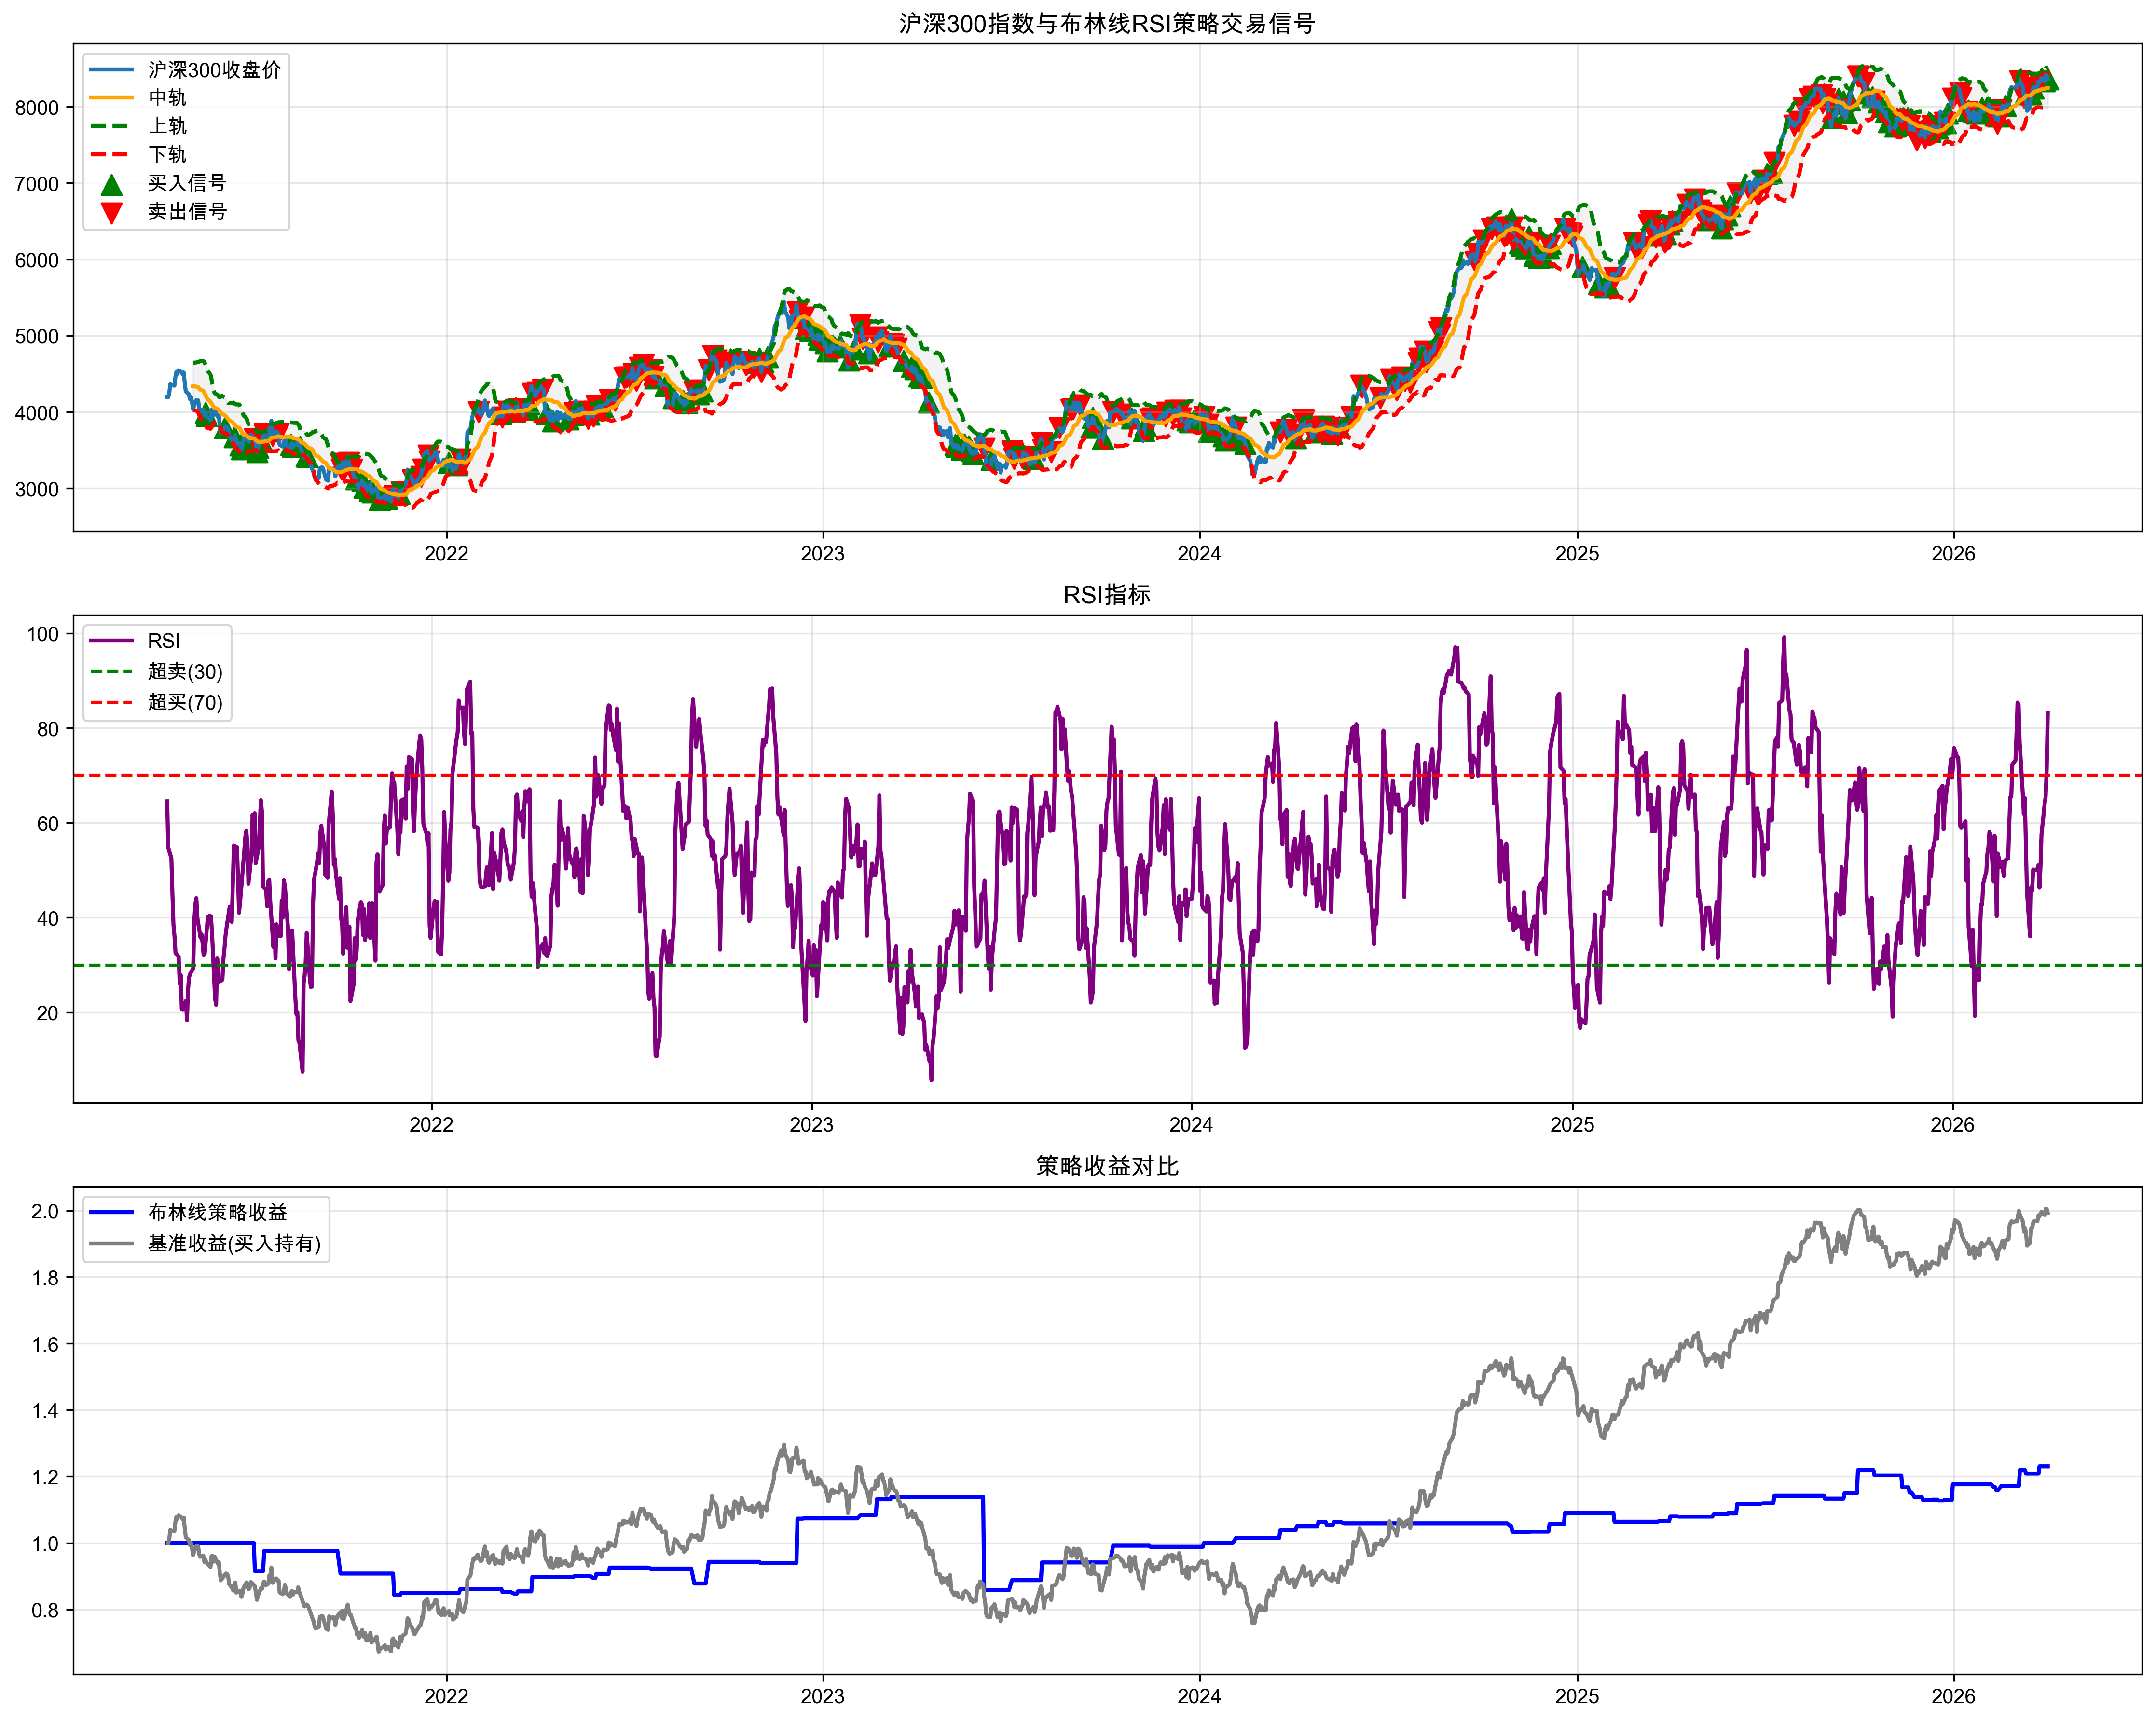

Source data for this figure (header and first rows):
date, open, high, low, close, volume, middle_band, std_dev, upper_band, lower_band, RSI, signal, RSI_change, position, strategy_returns, cumulative_returns, benchmark_returns, benchmark_cumulative, drawdown
2021-04-05, 4203, 4235, 4196, 4196, 31864581, , , , , , 0, , 0.0, 0.0, 1.0, , , 0.0
2021-04-06, 4182, 4242, 4155, 4193, 44777477, , , , , , 0, , 0.0, 0.0, 1.0, -0.0006122, 0.9994, 0.0
2021-04-07, 4248, 4281, 4192, 4247, 51849877, , , , , , 0, , 0.0, 0.0, 1.0, 0.01287, 1.012, 0.0
2021-04-08, 4364, 4364, 4344, 4364, 38070760, , , , , , 0, , 0.0, 0.0, 1.0, 0.02754, 1.04, 0.0
2021-04-09, 4369, 4369, 4335, 4355, 62268631, , , , , , 0, , 0.0, 0.0, 1.0, -0.002202, 1.038, 0.0
2021-04-12, 4351, 4362, 4342, 4345, 17297881, , , , , , 0, , 0.0, 0.0, 1.0, -0.002219, 1.036, 0.0
2021-04-13, 4465, 4500, 4465, 4466, 67454535, , , , , , 0, , 0.0, 0.0, 1.0, 0.02781, 1.064, 0.0
2021-04-14, 4539, 4564, 4508, 4528, 38854322, , , , , , 0, , 0.0, 0.0, 1.0, 0.01396, 1.079, 0.0
2021-04-15, 4520, 4520, 4501, 4501, 10499964, , , , , , 0, , 0.0, 0.0, 1.0, -0.005921, 1.073, 0.0
2021-04-16, 4555, 4568, 4535, 4547, 51133161, , , , , , 0, , 0.0, 0.0, 1.0, 0.01021, 1.084, 0.0
2021-04-19, 4521, 4551, 4493, 4521, 35171259, , , , , , 0, , 0.0, 0.0, 1.0, -0.005837, 1.077, 0.0
2021-04-20, 4476, 4551, 4432, 4494, 26916781, , , , , , 0, , 0.0, 0.0, 1.0, -0.005928, 1.071, 0.0
2021-04-21, 4503, 4555, 4493, 4518, 76263587, , , , , , 0, , 0.0, 0.0, 1.0, 0.005354, 1.077, 0.0
2021-04-22, 4383, 4425, 4360, 4387, 29720121, , , , , 64.52, 0, , 0.0, 0.0, 1.0, -0.02904, 1.046, 0.0
2021-04-23, 4261, 4288, 4261, 4269, 46982693, , , , , 54.72, 0, -9.803, 0.0, 0.0, 1.0, -0.02685, 1.017, 0.0
2021-04-26, 4232, 4288, 4230, 4235, 33100170, , , , , 52.58, 0, -2.143, 0.0, 0.0, 1.0, -0.008003, 1.009, 0.0
2021-04-27, 4169, 4195, 4122, 4168, 18190219, , , , , 45.17, 0, -7.405, 0.0, 0.0, 1.0, -0.01576, 0.9934, 0.0
2021-04-28, 4203, 4203, 4184, 4197, 61659302, , , , , 38.55, 0, -6.618, 0.0, 0.0, 1.0, 0.006887, 1, 0.0
2021-04-29, 4136, 4189, 4136, 4137, 12627014, , , , , 36.09, 0, -2.459, 0.0, 0.0, 1.0, -0.01416, 0.9861, 0.0
2021-04-30, 4047, 4075, 4041, 4041, 34772234, 4335, 155.3, 4646, 4025, 32.51, 0, -3.588, 0.0, 0.0, 1.0, -0.02317, 0.9632, 0.0
2021-05-03, 4153, 4158, 4153, 4153, 32713635, 4333, 157.6, 4648, 4018, 31.75, 0, -0.7575, 0.0, 0.0, 1.0, 0.02752, 0.9897, 0.0
2021-05-04, 4117, 4147, 4117, 4142, 67542195, 4331, 160.4, 4651, 4010, 26.05, 0, -5.699, 0.0, 0.0, 1.0, -0.00258, 0.9872, 0.0
2021-05-05, 4141, 4176, 4137, 4152, 50867616, 4326, 164.3, 4655, 3997, 27.9, 0, 1.846, 0.0, 0.0, 1.0, 0.002476, 0.9896, 0.0
2021-05-06, 4053, 4082, 4048, 4055, 54510632, 4310, 174.8, 4660, 3961, 20.72, 0, -7.172, 0.0, 0.0, 1.0, -0.02344, 0.9664, 0.0
2021-05-07, 4006, 4042, 4006, 4021, 71739321, 4294, 185.9, 4666, 3922, 20.54, 0, -0.1849, 0.0, 0.0, 1.0, -0.008411, 0.9583, 0.0
2021-05-10, 4041, 4057, 3985, 4034, 39225143, 4278, 194.2, 4667, 3890, 22.43, 0, 1.889, 0.0, 0.0, 1.0, 0.003212, 0.9614, 0.0
2021-05-11, 3974, 4012, 3931, 3956, 12648191, 4253, 201.7, 4656, 3849, 18.36, 0, -4.072, 0.0, 0.0, 1.0, -0.01936, 0.9428, 0.0
2021-05-12, 4002, 4029, 3953, 3987, 78457758, 4226, 199.1, 4624, 3828, 24.68, 1, 6.328, 1.0, 0.0, 1.0, 0.008, 0.9503, 0.0
2021-05-13, 3946, 3969, 3942, 3948, 35222396, 4198, 197.2, 4592, 3804, 27.43, 1, 2.744, 1.0, 0.0, 1.0, -0.009737, 0.941, 0.0
2021-05-14, 3949, 3970, 3932, 3932, 13550985, 4167, 187.6, 4542, 3792, 28.12, 0, 0.6894, 1.0, 0.0, 1.0, -0.004244, 0.9371, 0.0
2021-05-17, 3894, 3894, 3863, 3892, 62845243, 4136, 177.7, 4491, 3781, 29.28, 0, 1.161, 1.0, 0.0, 1.0, -0.009985, 0.9277, 0.0
2021-05-18, 4026, 4055, 3956, 4030, 37299045, 4113, 157.6, 4428, 3797, 39.2, 0, 9.922, 1.0, 0.0, 1.0, 0.03526, 0.9604, 0.0
2021-05-19, 4025, 4092, 4006, 4032, 44291982, 4088, 126.2, 4341, 3836, 42.68, 0, 3.48, 1.0, 0.0, 1.0, 0.000676, 0.9611, 0.0
2021-05-20, 3956, 3970, 3956, 3960, 65338754, 4067, 107.8, 4283, 3851, 44.11, 0, 1.428, 1.0, 0.0, 1.0, -0.01802, 0.9437, 0.0
2021-05-21, 4018, 4022, 4018, 4022, 45353386, 4055, 97.1, 4249, 3860, 39.89, 0, -4.217, 1.0, 0.0, 1.0, 0.01579, 0.9586, 0.0
2021-05-24, 3939, 3939, 3932, 3937, 52725573, 4040, 90.62, 4221, 3859, 35.78, 0, -4.109, 1.0, 0.0, 1.0, -0.02108, 0.9384, 0.0
2021-05-25, 3957, 3957, 3933, 3955, 28677518, 4029, 87.19, 4204, 3855, 36.46, 0, 0.68, 1.0, 0.0, 1.0, 0.00456, 0.9427, 0.0
2021-05-26, 3817, 3817, 3772, 3817, 66178284, 4010, 90.08, 4190, 3830, 34.51, 0, -1.949, 1.0, 0.0, 1.0, -0.03499, 0.9097, 0.0
2021-05-27, 3729, 3731, 3721, 3724, 34207963, 3990, 105.5, 4201, 3779, 32.05, 0, -2.463, 1.0, 0.0, 1.0, -0.0244, 0.8875, 0.0
2021-05-28, 3754, 3754, 3707, 3740, 18828325, 3974, 118.4, 4211, 3738, 32.34, 0, 0.2913, 1.0, 0.0, 1.0, 0.004424, 0.8915, 0.0
2021-05-31, 3806, 3811, 3796, 3796, 75414705, 3957, 117, 4191, 3723, 40.1, 1, 7.757, 1.0, 0.0, 1.0, 0.01477, 0.9046, 0.0
2021-06-01, 3793, 3846, 3793, 3810, 55110158, 3940, 112.8, 4166, 3714, 38.78, 0, -1.321, 1.0, 0.0, 1.0, 0.003746, 0.908, 0.0
2021-06-02, 3774, 3803, 3774, 3803, 12241105, 3923, 105, 4133, 3713, 40.42, 0, 1.645, 1.0, 0.0, 1.0, -0.001749, 0.9064, 0.0
2021-06-03, 3794, 3833, 3754, 3783, 44874739, 3909, 104.6, 4118, 3700, 40.24, 0, -0.1845, 1.0, 0.0, 1.0, -0.005319, 0.9016, 0.0
2021-06-04, 3663, 3704, 3661, 3678, 20710632, 3892, 113, 4118, 3666, 37.03, 0, -3.208, 1.0, 0.0, 1.0, -0.02781, 0.8765, 0.0
2021-06-07, 3624, 3664, 3607, 3627, 60330593, 3871, 122.4, 4116, 3627, 22.83, 0, -14.2, 1.0, 0.0, 1.0, -0.01382, 0.8644, 0.0
2021-06-08, 3582, 3595, 3582, 3595, 15119641, 3853, 135.3, 4124, 3583, 21.6, 0, -1.232, 1.0, 0.0, 1.0, -0.008926, 0.8567, 0.0
2021-06-09, 3651, 3705, 3651, 3671, 44650021, 3838, 137.3, 4112, 3563, 31.38, 1, 9.786, 1.0, 0.0, 1.0, 0.02133, 0.875, 0.0
2021-06-10, 3702, 3702, 3665, 3696, 23224541, 3825, 138.1, 4101, 3549, 27.9, 0, -3.485, 1.0, 0.0, 1.0, 0.006834, 0.881, 0.0
2021-06-11, 3578, 3603, 3570, 3570, 52857257, 3807, 146.9, 4101, 3513, 26.39, 0, -1.505, 1.0, 0.0, 1.0, -0.03431, 0.8507, 0.0
2021-06-14, 3587, 3611, 3579, 3593, 55807748, 3792, 152.9, 4098, 3486, 26.89, 0, 0.4955, 1.0, 0.0, 1.0, 0.006509, 0.8563, 0.0
2021-06-15, 3537, 3591, 3537, 3565, 74109962, 3769, 150.1, 4069, 3468, 31.29, 1, 4.4, 1.0, 0.0, 1.0, -0.007807, 0.8496, 0.0
2021-06-16, 3510, 3515, 3489, 3515, 52021153, 3743, 146.8, 4036, 3449, 33.46, 1, 2.176, 1.0, 0.0, 1.0, -0.01383, 0.8378, 0.0
2021-06-17, 3563, 3563, 3552, 3559, 75501559, 3723, 143, 4009, 3437, 36.18, 1, 2.713, 1.0, 0.0, 1.0, 0.01231, 0.8482, 0.0
2021-06-18, 3616, 3659, 3616, 3632, 28699008, 3703, 125.5, 3954, 3452, 37.87, 0, 1.699, 1.0, 0.0, 1.0, 0.02058, 0.8656, 0.0
2021-06-21, 3700, 3700, 3641, 3698, 22750721, 3691, 112.8, 3917, 3466, 42.29, 0, 4.412, 1.0, 0.0, 1.0, 0.01813, 0.8813, 0.0
2021-06-22, 3636, 3661, 3636, 3636, 66085716, 3675, 94.56, 3864, 3486, 39.3, 0, -2.985, 1.0, 0.0, 1.0, -0.01673, 0.8666, 0.0
2021-06-23, 3618, 3618, 3612, 3612, 73200828, 3665, 89.36, 3844, 3486, 39.12, 0, -0.1852, 1.0, 0.0, 1.0, -0.006583, 0.8609, 0.0
2021-06-24, 3635, 3667, 3611, 3634, 39159511, 3661, 88.51, 3838, 3484, 46.88, 1, 7.763, 1.0, 0.0, 1.0, 0.006079, 0.8661, 0.0
2021-06-25, 3691, 3702, 3663, 3702, 54432707, 3659, 87.09, 3833, 3484, 55.22, 0, 8.338, 1.0, 0.0, 1.0, 0.01875, 0.8823, 0.0
... 1,244 more rows
